Image classification data set "data" (Marshall-mk/EggPlantDisease on GitHub). Class labels (7): healthy leaf, insect pest disease, leaf spot disease, mosaic virus disease, small leaf disease, white mold disease, wilt disease.

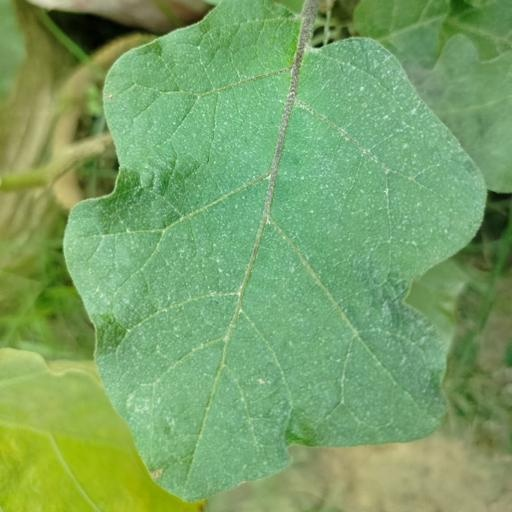
Label: white mold disease

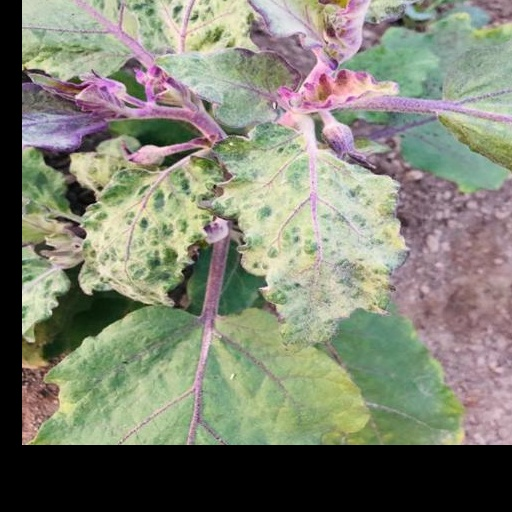
Label: mosaic virus disease

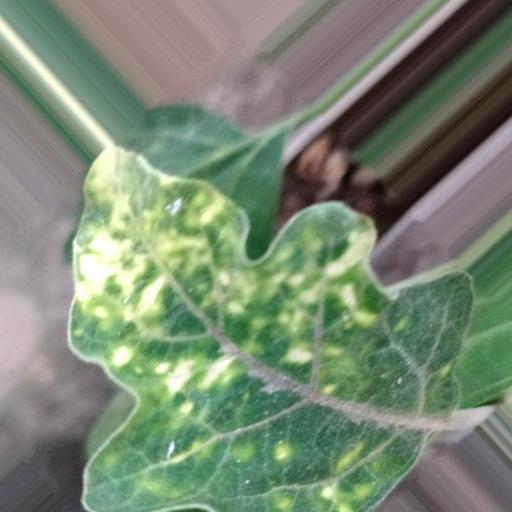
Label: leaf spot disease

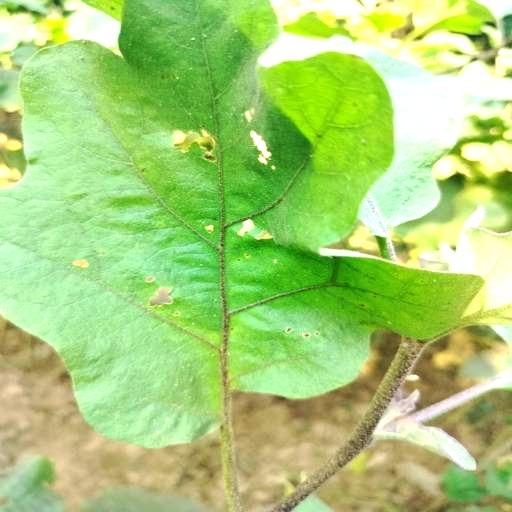
Label: insect pest disease

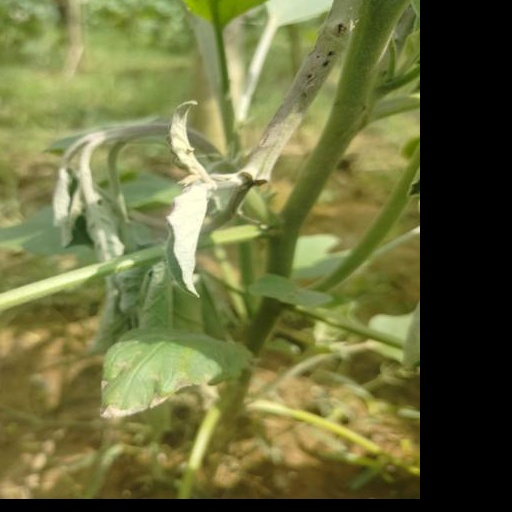
Label: wilt disease

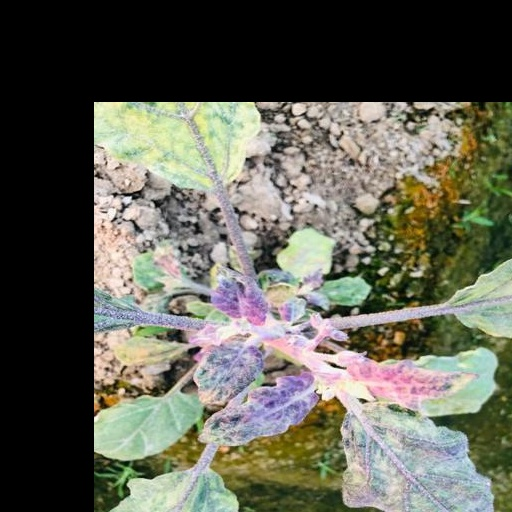
Label: small leaf disease
